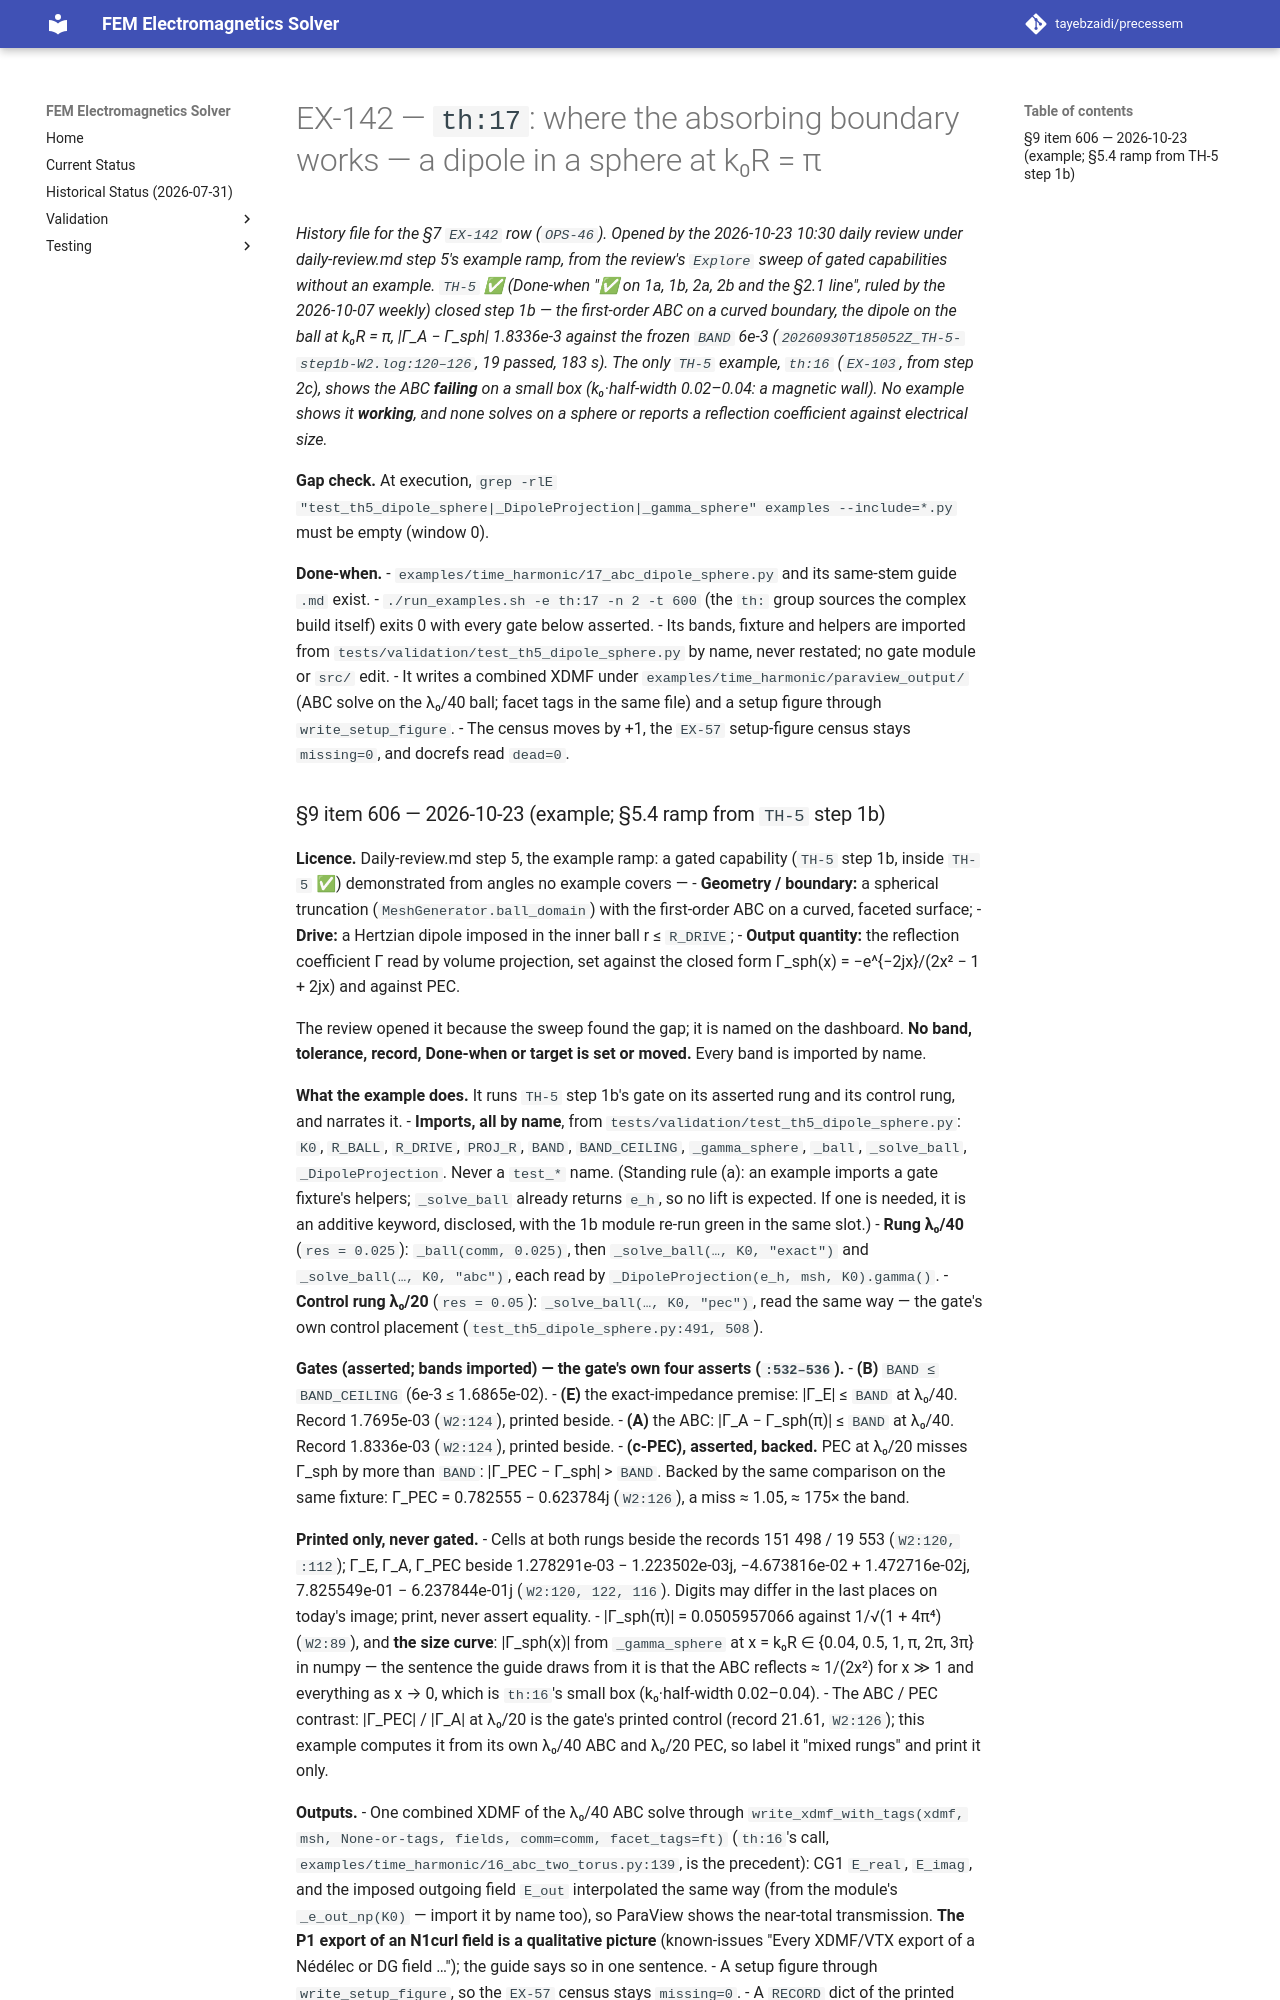

repository: tayebzaidi/precessem · page: planning/chunks/EX-142/index.html · generator: mkdocs

# EX-142 — `th:17`: where the absorbing boundary works — a dipole in a sphere at k₀R = π

*History file for the §7 `EX-142` row (`OPS-46`). Opened by the 2026-10-23 10:30 daily review under daily-review.md step 5's example ramp, from the review's `Explore` sweep of gated capabilities without an example. `TH-5` ✅ (Done-when "✅ on 1a, 1b, 2a, 2b and the §2.1 line", ruled by the 2026-10-07 weekly) closed step 1b — the first-order ABC on a curved boundary, the dipole on the ball at k₀R = π, \|Γ_A − Γ_sph\| 1.8336e-3 against the frozen `BAND` 6e-3 (`20260930T185052Z_TH-5-step1b-W2.log:120–126`, 19 passed, 183 s). The only `TH-5` example, `th:16` (`EX-103`, from step 2c), shows the ABC **failing** on a small box (k₀·half-width 0.02–0.04: a magnetic wall). No example shows it **working**, and none solves on a sphere or reports a reflection coefficient against electrical size.*

**Gap check.** At execution, `grep -rlE "test_th5_dipole_sphere|_DipoleProjection|_gamma_sphere" examples --include=*.py` must be empty (window 0).

**Done-when.**
- `examples/time_harmonic/17_abc_dipole_sphere.py` and its same-stem guide `.md` exist.
- `./run_examples.sh -e th:17 -n 2 -t 600` (the `th:` group sources the complex build itself) exits 0 with every gate below asserted.
- Its bands, fixture and helpers are imported from `tests/validation/test_th5_dipole_sphere.py` by name, never restated; no gate module or `src/` edit.
- It writes a combined XDMF under `examples/time_harmonic/paraview_output/` (ABC solve on the λ₀/40 ball; facet tags in the same file) and a setup figure through `write_setup_figure`.
- The census moves by +1, the `EX-57` setup-figure census stays `missing=0`, and docrefs read `dead=0`.
